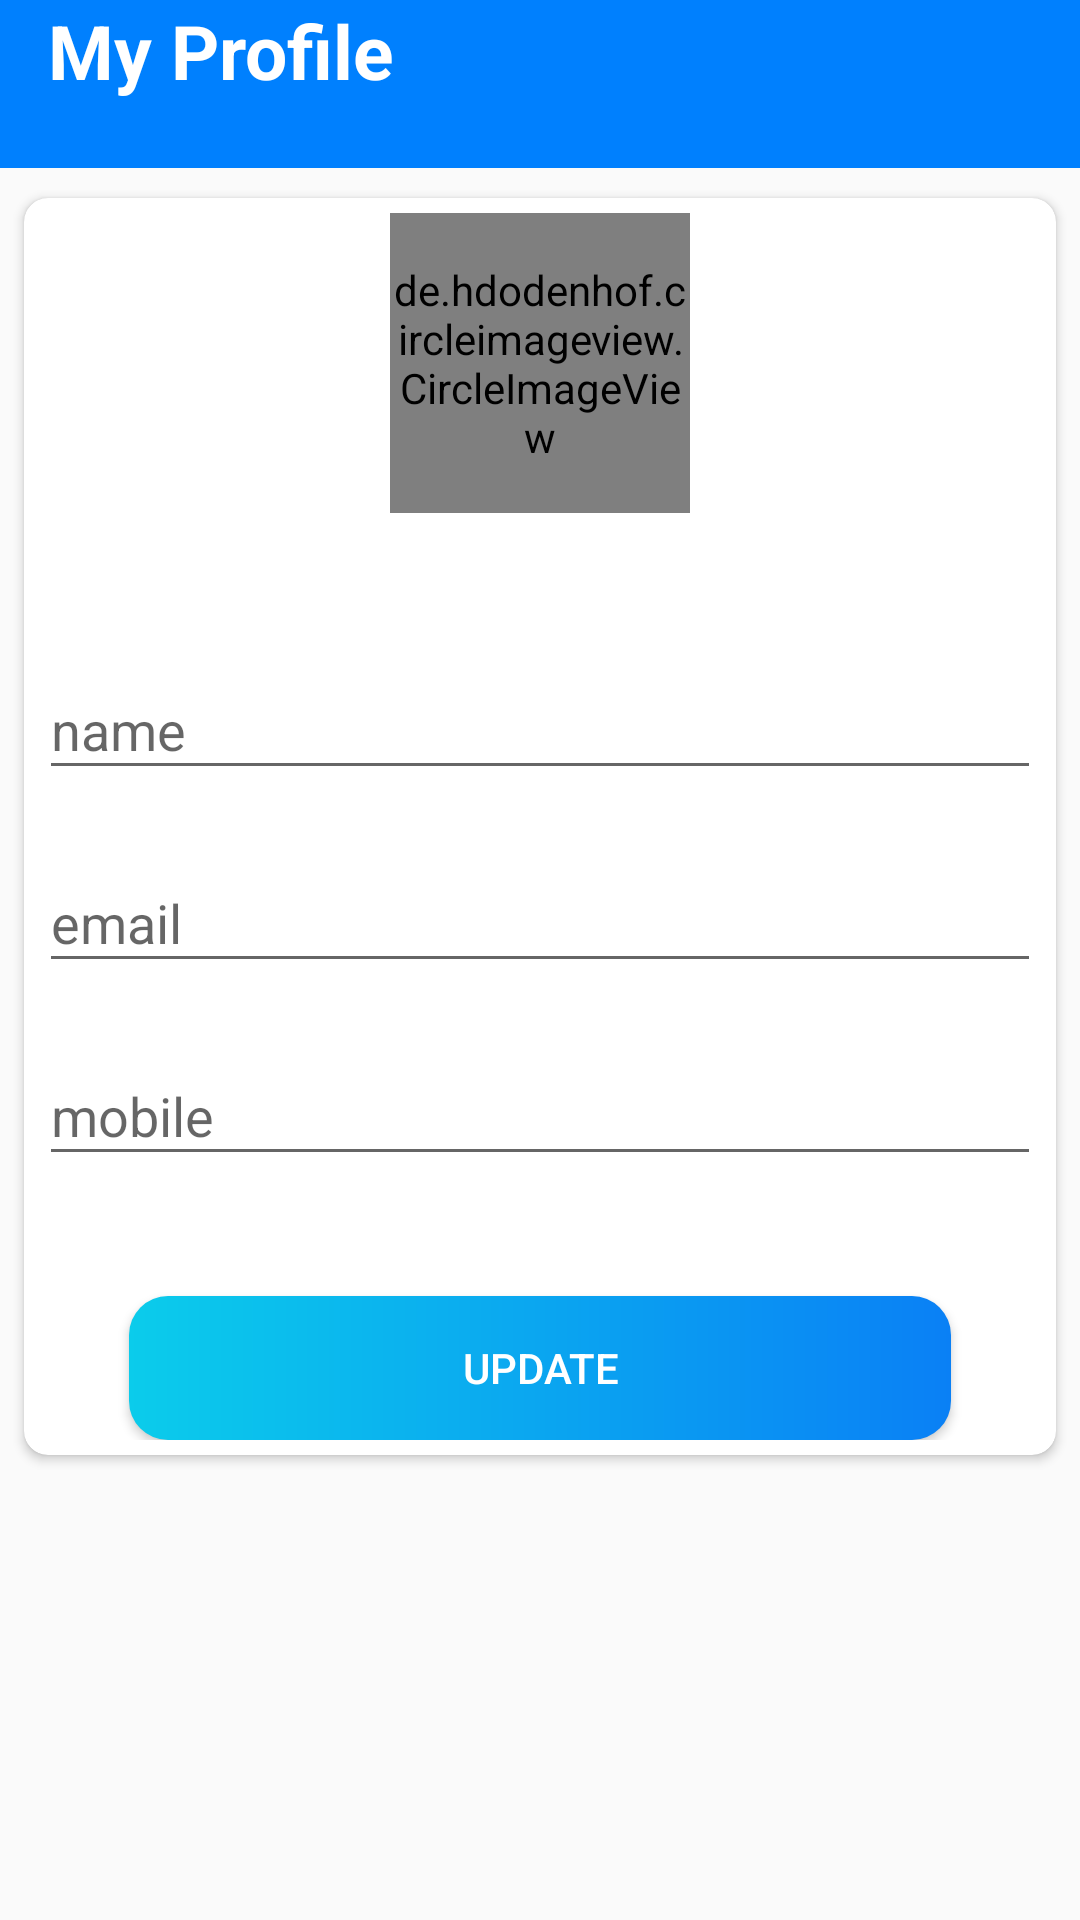

Write the Android layout XML for this screen, with the resource values it uses.
<!-- AndroidManifest.xml: activity theme AppTheme -->
<!-- res/layout/activity_my_profile.xml -->
<?xml version="1.0" encoding="utf-8"?>
<LinearLayout xmlns:android="http://schemas.android.com/apk/res/android"
    xmlns:app="http://schemas.android.com/apk/res-auto"
    xmlns:tools="http://schemas.android.com/tools"
    android:layout_width="match_parent"
    android:layout_height="match_parent"
    android:orientation="vertical"
    tools:context=".MyProfileActivity">
    <androidx.appcompat.widget.Toolbar
        android:id="@+id/toolbar_profile_activity"
        android:layout_width="match_parent"
        android:background="@color/logo_blue"
        android:layout_height="?attr/actionBarSize">
        <TextView
            android:id="@+id/tv_toolbar_profile"
            android:layout_width="match_parent"
            android:layout_height="match_parent"
            android:text="My Profile"
            android:textColor="@color/white"
            android:textSize="25dp"
            android:textStyle="bold"
            />
    </androidx.appcompat.widget.Toolbar>

    <androidx.cardview.widget.CardView
        android:layout_width="match_parent"
        android:layout_height="wrap_content"
        android:layout_marginStart="8dp"
        android:layout_marginTop="10dp"
        android:layout_marginEnd="8dp"
        android:elevation="@dimen/cardview_default_elevation"
        app:cardCornerRadius="8dp"
        >
        <LinearLayout
            android:layout_width="match_parent"
            android:layout_height="wrap_content"
            android:orientation="vertical"
            android:padding="5dp"
            >
            <de.hdodenhof.circleimageview.CircleImageView
                android:id="@+id/nav_profile_image"
                android:layout_width="100dp"
                android:layout_height="100dp"
                android:layout_marginStart="10dp"
                android:layout_marginEnd="10dp"
                app:civ_border_color="@color/white"
                app:civ_border_width="2dp"
                android:layout_gravity="center"
                android:src="@drawable/ic_baseline_person_24"
                />
            <com.google.android.material.textfield.TextInputLayout
                android:id="@+id/til_name_profile"
                android:layout_width="match_parent"
                android:layout_height="wrap_content"
                android:layout_marginBottom="12dp"
                android:layout_marginTop="40dp"
                >
                <androidx.appcompat.widget.AppCompatEditText
                    android:id="@+id/et_name_profile"
                    android:layout_width="match_parent"
                    android:layout_height="wrap_content"
                    android:hint="name"
                    />
            </com.google.android.material.textfield.TextInputLayout>

            <com.google.android.material.textfield.TextInputLayout
                android:id="@+id/til_email_profile"
                android:layout_width="match_parent"
                android:layout_height="wrap_content"
                android:layout_marginBottom="12dp"
                >
                <androidx.appcompat.widget.AppCompatEditText
                    android:id="@+id/et_email_profile"
                    android:layout_width="match_parent"
                    android:layout_height="wrap_content"
                    android:hint="email"
                    android:focusable="false"
                    />
            </com.google.android.material.textfield.TextInputLayout>

            <com.google.android.material.textfield.TextInputLayout
                android:id="@+id/til_mobile_profile"
                android:layout_width="match_parent"
                android:layout_height="wrap_content"
                >
                <androidx.appcompat.widget.AppCompatEditText
                    android:id="@+id/et_mobile_profile"
                    android:layout_width="match_parent"
                    android:layout_height="wrap_content"
                    android:hint="mobile"
                    />
            </com.google.android.material.textfield.TextInputLayout>

            <androidx.appcompat.widget.AppCompatButton
                android:id="@+id/btn_update_profile"
                android:layout_width="match_parent"
                android:layout_height="wrap_content"
                android:layout_marginTop="40dp"
                android:layout_marginLeft="30dp"
                android:layout_marginRight="30dp"
                android:text="UPDATE"
                android:textColor="@color/white"
                android:foreground="?attr/selectableItemBackground"
                android:background="@drawable/shape_button_rounded"
                />

        </LinearLayout>


    </androidx.cardview.widget.CardView>

</LinearLayout>
<!-- resources referenced by this layout -->
<resources>
  <color name="logo_blue">#0080FE</color>
  <color name="white">#FFFFFFFF</color>
  <!-- drawable shape_button_rounded (drawable-v24) -->
  <?xml version="1.0" encoding="utf-8"?>
  <shape xmlns:android="http://schemas.android.com/apk/res/android" android:shape="rectangle">
      <gradient android:angle="360"
          android:startColor="#0BCCEB"
          android:endColor="#0A80F5"
          android:type="linear"
          >
      </gradient>
      <corners android:radius="13dp"></corners>
  </shape>
  <style name="AppTheme" parent="Theme.AppCompat.Light.NoActionBar">
          <item name="windowActionBar">false</item>
          <item name="windowNoTitle">true</item>
      </style>
</resources>
